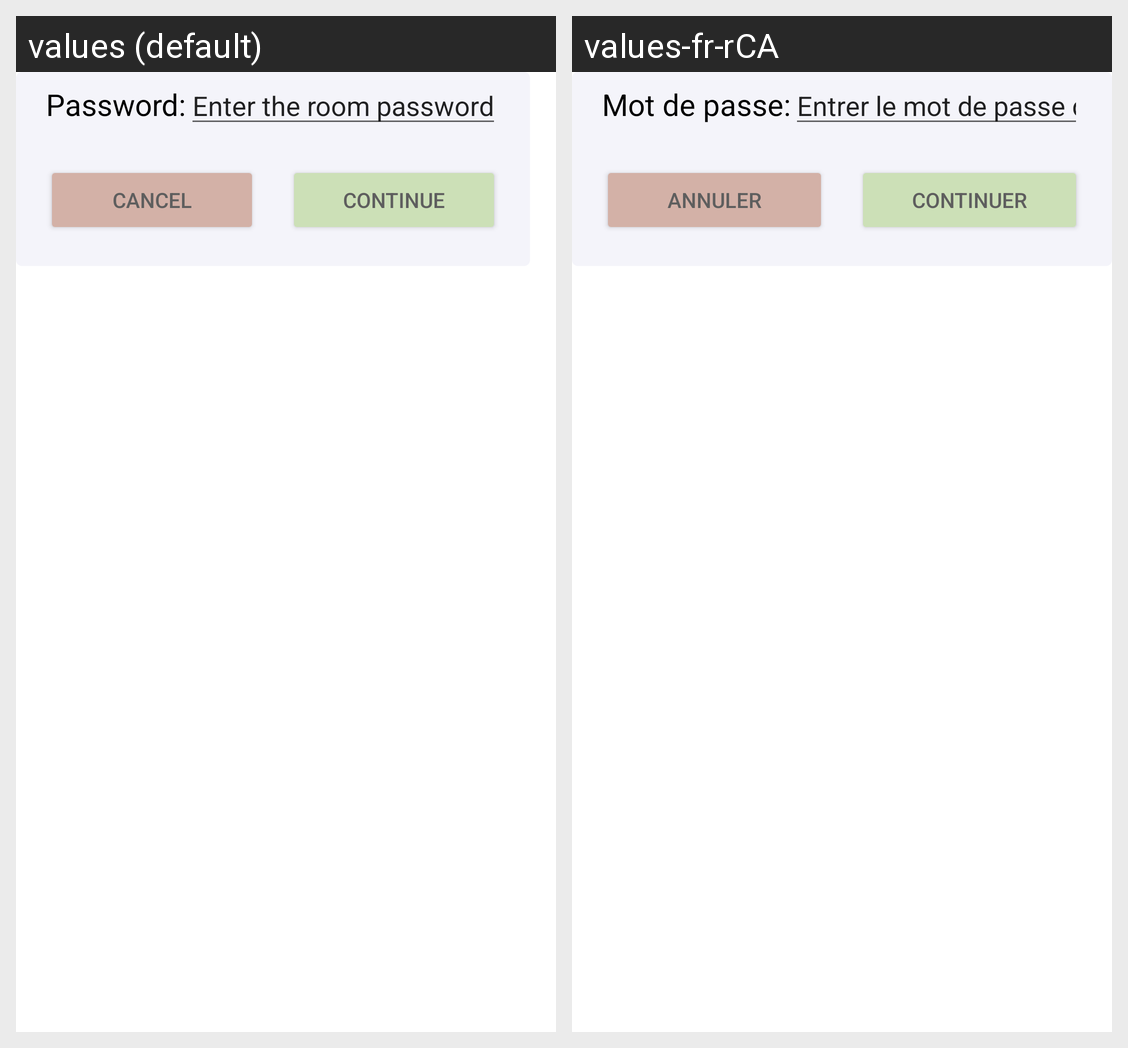

The same Android screen rendered under two of its app's locales, left to right. List the strings drawn on it with the default value and each locale's translation.
Android screen res/layout/activity_game_password.xml rendered under 2 locales, left to right: values (default), values-fr-rCA. Device: Nexus 5 (rendered at 1080×1920; each locale shown at half size, 540×960, under a caption strip naming it); theme Theme.LoginAndSignUp.
Strings drawn on this screen, with the default value and each locale's value (text and hints the layout hard-codes, and strings that could not be matched under every locale, appear in the picture but are not listed):

roomPassword
  values: Password:
  values-fr-rCA: Mot de passe:

textPasswordInput
  values: Enter the room password
  values-fr-rCA: Entrer le mot de passe de la salle

cancelButton
  values: Cancel
  values-fr-rCA: Annuler

continueButton
  values: Continue
  values-fr-rCA: Continuer
